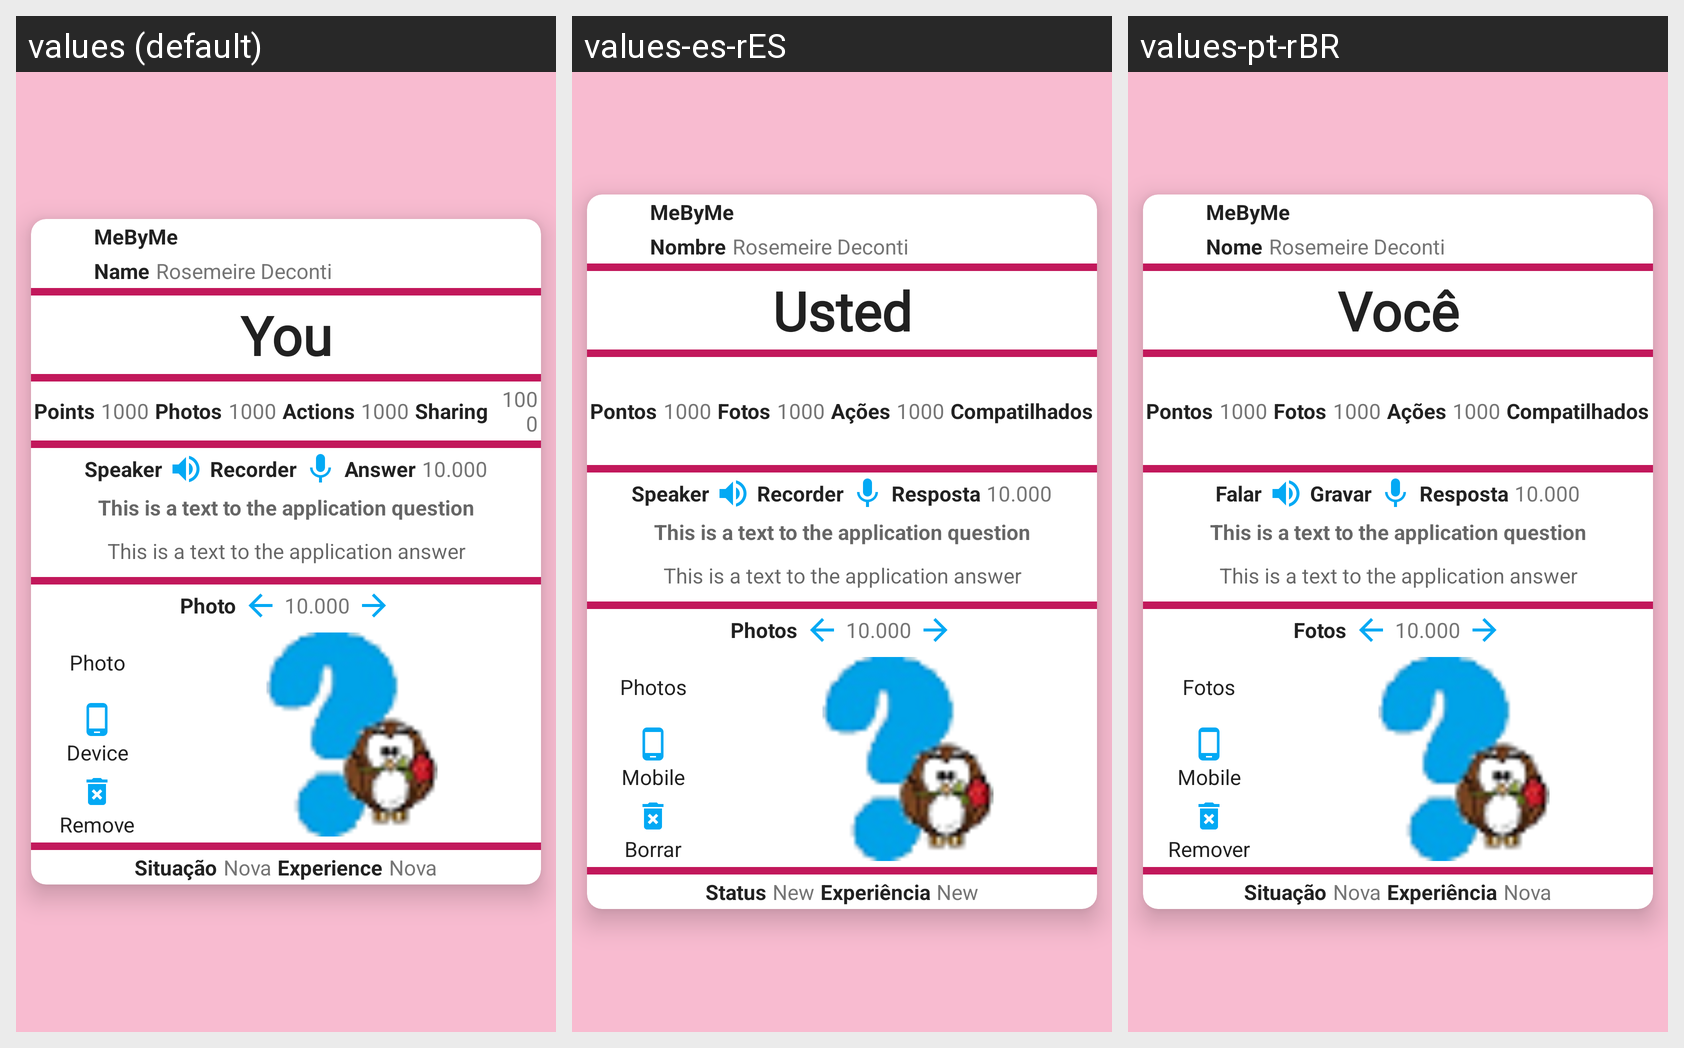

Here is an Android app screen in its default locale and in the app's own translations. Write out the translated-string differences for the strings that appear on this screen.
Android screen res/layout/you_crud_09_fragment.xml rendered under 3 locales, left to right: values (default), values-es-rES, values-pt-rBR. Device: Nexus 5 (rendered at 1080×1920; each locale shown at half size, 540×960, under a caption strip naming it); theme ThemeDefault.
Strings drawn on this screen, with the default value and each locale's value (text and hints the layout hard-codes, and strings that could not be matched under every locale, appear in the picture but are not listed):

app_name
  values: MeByMe
  values-es-rES: MeByMe  [not translated; the default value is used]
  values-pt-rBR: MeByMe  [not translated; the default value is used]

label_name
  values: Name
  values-es-rES: Nombre
  values-pt-rBR: Nome

label_screen_test_name
  values: Rosemeire Deconti
  values-es-rES: Rosemeire Deconti  [not translated; the default value is used]
  values-pt-rBR: Rosemeire Deconti  [not translated; the default value is used]

label_you
  values: You
  values-es-rES: Usted
  values-pt-rBR: Você

label_points
  values: Points
  values-es-rES: Pontos
  values-pt-rBR: Pontos

label_screen_number_test_03
  values: 1000
  values-es-rES: 1000  [not translated; the default value is used]
  values-pt-rBR: 1000  [not translated; the default value is used]

label_number_photos
  values: Photos
  values-es-rES: Fotos
  values-pt-rBR: Fotos

label_number_actions
  values: Actions
  values-es-rES: Ações
  values-pt-rBR: Ações

label_number_sharing
  values: Sharing
  values-es-rES: Compatilhados
  values-pt-rBR: Compatilhados

label_speaker
  values: Speaker
  values-es-rES: Speaker
  values-pt-rBR: Falar

label_recorder
  values: Recorder
  values-es-rES: Recorder
  values-pt-rBR: Gravar

label_answer
  values: Answer
  values-es-rES: Resposta
  values-pt-rBR: Resposta

label_screen_number_test_01
  values: 10.000
  values-es-rES: 10.000  [not translated; the default value is used]
  values-pt-rBR: 10.000  [not translated; the default value is used]

label_screen_test_question
  values: This is a text to the application question
  values-es-rES: This is a text to the application question  [not translated; the default value is used]
  values-pt-rBR: This is a text to the application question  [not translated; the default value is used]

label_screen_test_answer
  values: This is a text to the application answer
  values-es-rES: This is a text to the application answer  [not translated; the default value is used]
  values-pt-rBR: This is a text to the application answer  [not translated; the default value is used]

label_photos
  values: Photo
  values-es-rES: Photos
  values-pt-rBR: Fotos

label_device
  values: Device
  values-es-rES: Mobile
  values-pt-rBR: Mobile

label_remove
  values: Remove
  values-es-rES: Borrar
  values-pt-rBR: Remover

label_status
  values: Situação
  values-es-rES: Status
  values-pt-rBR: Situação

label_status_new
  values: Nova
  values-es-rES: New
  values-pt-rBR: Nova

label_experience
  values: Experience
  values-es-rES: Experiência
  values-pt-rBR: Experiência
